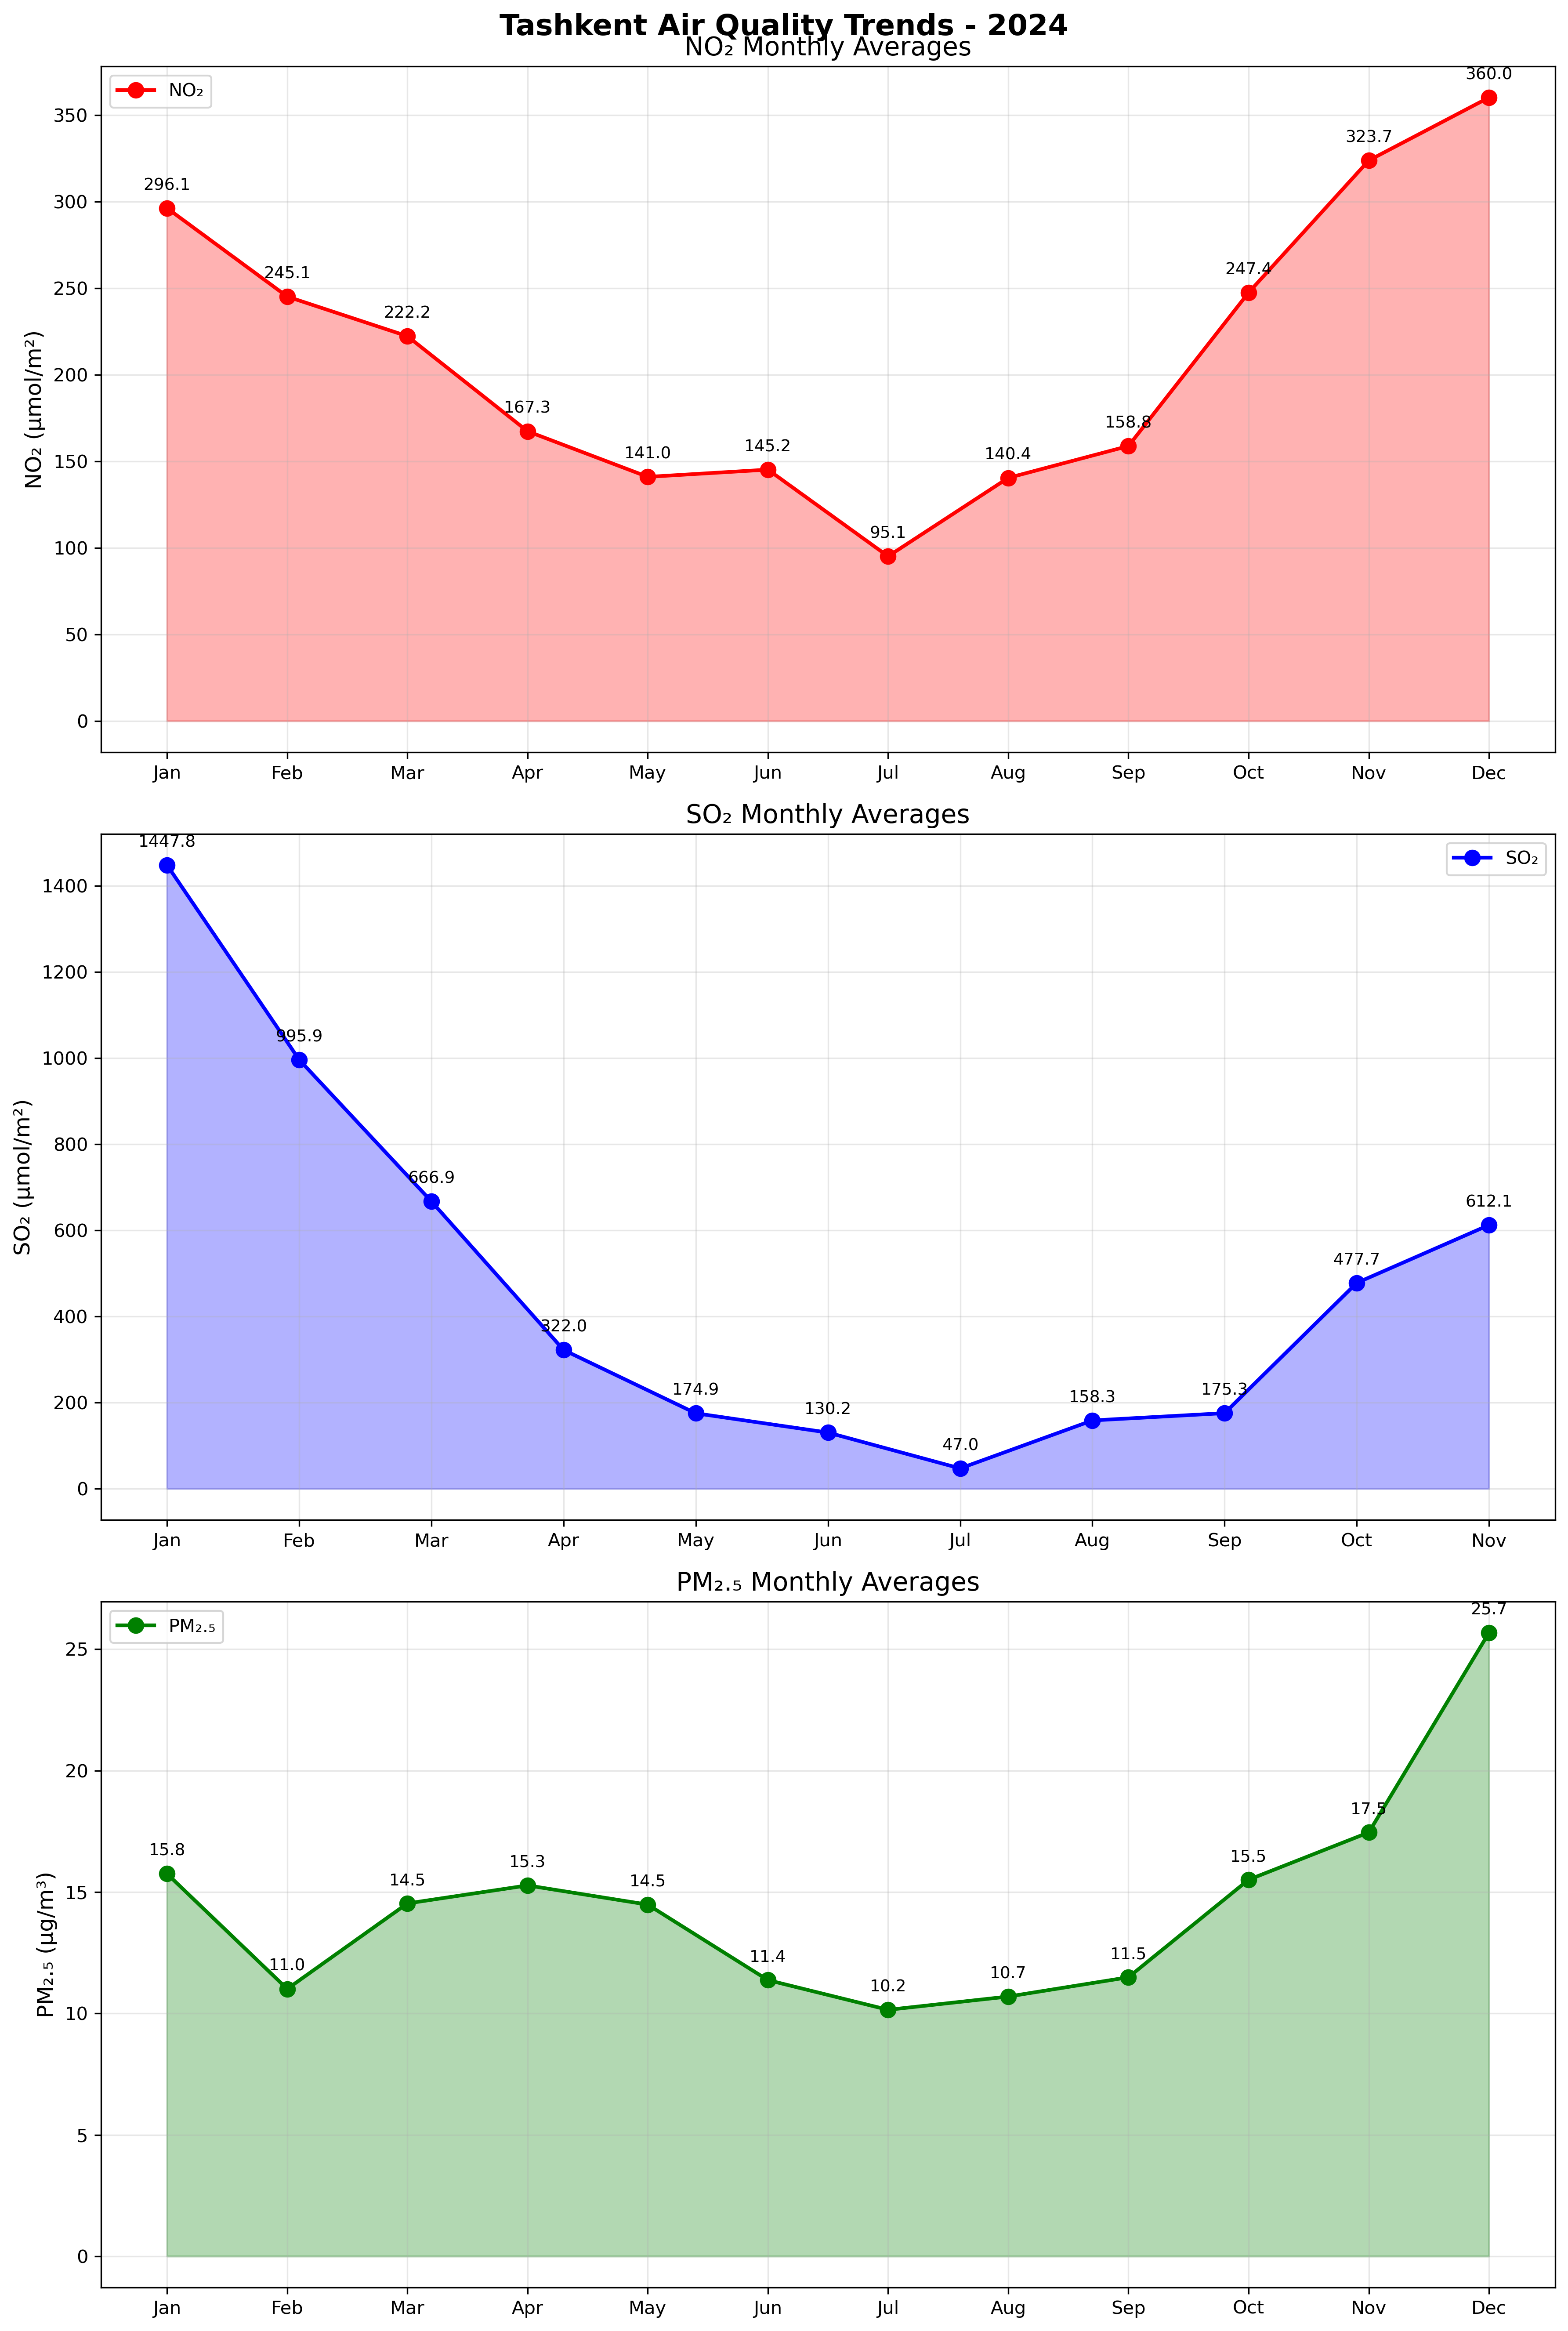

The file beside this chart, header and first rows:
Month, NO2_Value, SO2_Value, PM25_Value
Jan, 296.1, 1448, 15.75
Feb, 245.1, 995.9, 11.01
Mar, 222.2, 666.9, 14.53
Apr, 167.3, 322, 15.27
May, 141, 174.9, 14.48
Jun, 145.2, 130.2, 11.37
Jul, 95.1, 46.97, 10.15
Aug, 140.4, 158.3, 10.7
Sep, 158.8, 175.3, 11.49
Oct, 247.4, 477.7, 15.51
Nov, 323.7, 612.1, 17.46
Dec, 360, , 25.68
